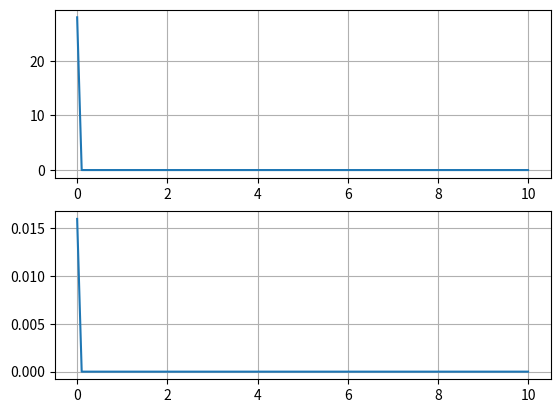

Python code for this plot:
import matplotlib.pyplot as plt
import matplotlib.animation as animation
import numpy
import math

def animate(n):
    voltage_plot.set_ydata(V[n])
    current_plot.set_ydata(I[n])
    return voltage_plot,
Z0 = 50
Vp = 0.9*3.00E8
L = Z0/Vp
C = 1/(Z0*Vp)
l = 10

Vg = 2
Zg = 75
Zl = 50
kmax = 100
Ttotal = 10.5*l/Vp#3.70E-5
deltaZ = l/kmax#Respeita a condição de estabilidade
deltaT = deltaZ/Vp*0.7
nmax = int(Ttotal/deltaT)
V = numpy.zeros((nmax,kmax))
I = numpy.zeros((nmax,kmax))
'''
c1 = -(2*deltaT/(deltaT*deltaZ*R+2*deltaZ*L))
c2 = (2*L-deltaT*R)/(2*L+deltaT*R)
c3 = -(2*deltaT)/(deltaT*deltaZ*G+2*deltaZ*C)
c4 = (2*C-deltaT*G)/(2*C-deltaT*G)
'''

# condições iniciais para o tempo
V[0][0] = Z0*2/(Zg+Z0)
I[0][0] = V[0][0]/Z0
gamaS = 2*deltaT/(Zg*C*deltaZ)
if Zl == 0:
    gamaL = math.inf
elif Zl == math.inf:
    gamaL = 0
else:
    gamaL = 2*deltaT/(C*Zl*deltaZ)
print(Vp)
print(deltaZ/Vp)
print(nmax)



for n in range (1, nmax):
    V[n][0] = (1- gamaS)*V[n-1][0] -2*I[n-1][0] + 2/Zg*2 # fonte 2
    if Zl == 0:
        V[n][kmax-1] = 0
    else:
        V[n][kmax-1] =(1 - gamaL)*V[n-1][kmax-1] + 2*I[n-1][kmax-2]
    for k in range (1,kmax-1):
        V[n][k] = V[n-1][k] - (I[n-1][k]-I[n-1][k-1])
    for k in range (0, kmax-1):
        I[n][k] = I[n-1][k] - (deltaT*deltaT)/(L*C*deltaZ*deltaZ)*(V[n][k+1] - V[n][k])#k+1 e k

V = V*(deltaT/(C*deltaZ))
figure, (voltage,current) = plt.subplots(2,1)
voltage.grid(True)
current.grid(True)

voltage_plot, = voltage.plot(numpy.linspace(0,l,kmax), V[0])
current_plot, = current.plot(numpy.linspace(0,l,kmax), I[0])

animation = animation.FuncAnimation(figure, func = animate, frames=numpy.arange(0, nmax, (int)(kmax/100)), interval = 100, repeat = False)
plt.show()
    
